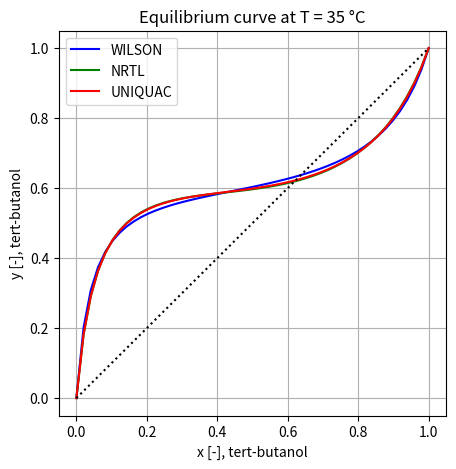

Write the Python code that produced this figure.
#------------------------------------------------------------------------------------------------------------
#
#
#                 __  __  ____  _____  ______ _       _____   ______ ____  _____           
#                |  \/  |/ __ \|  __ \|  ____| |     / ____| |  ____/ __ \|  __ \          
#                | \  / | |  | | |  | | |__  | |    | (___   | |__ | |  | | |__) |         
#                | |\/| | |  | | |  | |  __| | |     \___ \  |  __|| |  | |  _  /          
#                | |  | | |__| | |__| | |____| |____ ____) | | |   | |__| | | \ \          
#                |_|  |_|\____/|_____/|______|______|_____/  |_|    \____/|_|  \_\         
#                           _____ _______ _______      _______ _________     __             
#                     /\   / ____|__   __|_   _\ \    / /_   _|__   __\ \   / /             
#                    /  \ | |       | |    | |  \ \  / /  | |    | |   \ \_/ /              
#                   / /\ \| |       | |    | |   \ \/ /   | |    | |    \   /               
#                  / ____ \ |____   | |   _| |_   \  /   _| |_   | |     | |                
#                 /_/    \_\_____|  |_|  |_____|   \/   |_____|  |_|     |_|                
#             _____ ____  ______ ______ ______ _____ _____ _____ ______ _   _ _______ 
#            / ____/ __ \|  ____|  ____|  ____|_   _/ ____|_   _|  ____| \ | |__   __|
#           | |   | |  | | |__  | |__  | |__    | || |      | | | |__  |  \| |  | |   
#           | |   | |  | |  __| |  __| |  __|   | || |      | | |  __| | . ` |  | |   
#           | |___| |__| | |____| |    | |     _| || |____ _| |_| |____| |\  |  | |   
#            \_____\____/|______|_|    |_|    |_____\_____|_____|______|_| \_|  |_|   
#                                                                                                                                                      
#                                                                                                                                            
#                                                                                                                                            
#------------------------------------------------------------------------------------------------------------
#
#   Technische Universiteit Delft - TUDelft (2022)
#
#   Master of Science in Chemical Engineering
#
# [redacted]
#
#   You can redistribute the code and/or modify it
#   Whenever the code is used to produce any publication or document,
#   reference to this work and author should be reported
#   No warranty of fitness for a particular purpose is offered
#   The user must assume the entire risk of using this code
#
#------------------------------------------------------------------------------------------------------------
#
# [redacted]
# [redacted]
# [redacted]
# [redacted]
# [redacted]
#
#------------------------------------------------------------------------------------------------------------


def activityCoefficient_WILSON(i,x,W):
    N = len(x)
    alpha = 0
    gamma = 0
    for j in range(0,N):
        alpha = alpha + x[j]*W[i,j]
    
    for k in range(0,N):
        beta = 0
        for j in range(0,N):
            beta = beta + x[j]*W[k,j]
        gamma = gamma + x[k]*W[k,i]/beta
    
    gamma = np.exp( - np.log(alpha) + 1 - gamma )

    return gamma

def activityCoefficient_NRTL(i,x,G,tau):
    
    N = len(x)
    alpha = 0
    beta = 0
    phi = 0
    
    for j in range(0,N):
        alpha = alpha + tau[j,i]*G[j,i]*x[j]
        beta = beta + G[j,i]*x[j]
    
    for j in range(0,N):
        gamma = 0; delta = 0; epsilon = 0
        for k in range(0,N):
            gamma = gamma + G[k,j]*x[k]
            delta= delta + x[k]*tau[k,j]*G[k,j]
            epsilon = epsilon + x[k]*G[k,j]
        
        phi = phi + x[j]*G[i,j]/gamma*( tau[i,j] - delta/epsilon )
            
    gamma = np.exp( alpha/beta + phi )
    
    return gamma
    
def activityCoefficient_UNIQUAC(i,x,tau,z,r,q):
    
    N = len(x)
    
    I = z/2*(r-q) - (r - 1)
    
    alpha = 0; beta = 0; gamma = 0; delta = 0; rho = 0
    for j in range(0,N):
        alpha += q[j]*x[j]
        beta += r[j]*x[j]
        gamma += x[j]*I[j]
          
    theta = q*x/alpha
    phi = r*x/beta
    
    for j in range(0,N):       
        epsilon = 0
        for k in range(0,N):
            epsilon += theta[k]*tau[k,j]
            
        delta += theta[j]*tau[j,i]
        rho += theta[j]*tau[i,j]/epsilon  
    
    logGamma_C = np.log(r[i]/beta) + z/2*q[i]*np.log(q[i]*beta/r[i]/alpha) + I[i] - r[i]/beta*gamma   
    logGamma_R = q[i]*( 1 - np.log(delta) - rho ) 
    
    return np.exp(logGamma_C + logGamma_R)

import numpy as np
import scipy
import matplotlib.pyplot as plt

spec = ["tert-butanol","toluene"]
method = ["Wilson", "NRTL", "UNIQUAC"]

#experimental data @ T = 35°C
A = np.array([[1028.5272,   491.8786,   0],
              [-3225.6147,  4711.5914,  0.0159],
              [25.9015,     316.6514,   0]])
T = 35 + 273.15

#data
vL = np.array([94.88, 106.85])
R = np.array([3.4528, 3.9228])
Q = np.array([3.128, 2.968])

#wilson parameter
W = np.ones((len(spec),len(spec)))
W[0,1] = vL[1]/vL[0]*np.exp(-A[0,0]/1.98721/T)
W[1,0] = vL[0]/vL[1]*np.exp(-A[0,1]/1.98721/T)

#NRTL parameter
tau = np.zeros((len(spec),len(spec)))
G = np.ones((len(spec),len(spec)))

tau[0,1] = A[1,0]/1.98721/T
tau[1,0] = A[1,1]/1.98721/T
G[0,1] = np.exp(-A[1,2]*tau[0,1])
G[1,0] = np.exp(-A[1,2]*tau[1,0])

#UNIQUAC parameter
z = 10
tauN = np.ones((len(spec),len(spec)))
tauN[0,1] = np.exp(-A[2,0]/1.98721/T)
tauN[1,0] = np.exp(-A[2,1]/1.98721/T)

#Anotine parameter
A = np.array([7.23159, 6.95087])
B = np.array([1107.06, 1342.31])
C = np.array([172.101, 219.187])


#------------------------------------------------------------------------------
#                           ---TESTING---
#------------------------------------------------------------------------------


n = 50
x = np.linspace(0,1,n)
X = np.transpose(np.array([x,1-x]))

p0 = np.power(10, A - B/(T+C-273.15))

y = np.zeros(n); y1 = np.zeros(n); y2 = np.zeros(n)
pp = np.zeros((n,3))

for i in range(0,n):
    eqn = lambda p: 1 - x[i]*p0[0]*activityCoefficient_WILSON(0,X[i],W)/p - (1-x[i])*p0[1]*activityCoefficient_WILSON(1,X[i],W)/p
    eqn2 = lambda p: 1 - x[i]*p0[0]*activityCoefficient_NRTL(0,X[i],G,tau)/p - (1-x[i])*p0[1]*activityCoefficient_NRTL(1,X[i],G,tau)/p
    eqn3 = lambda p: 1 - x[i]*p0[0]*activityCoefficient_UNIQUAC(0,X[i],tauN,z,R,Q)/p - (1-x[i])*p0[1]*activityCoefficient_UNIQUAC(1,X[i],tauN,z,R,Q)/p
    
    p = scipy.optimize.fsolve(eqn,p0[0])
    p1 = scipy.optimize.fsolve(eqn2,p0[0])
    p2 = scipy.optimize.fsolve(eqn3,p0[0])
    
    pp[i] = p[0], p1[0], p2[0]
    
    y[i] = x[i]*p0[0]*activityCoefficient_WILSON(0,X[i],W)/p
    y1[i] = x[i]*p0[0]*activityCoefficient_NRTL(0,X[i],G,tau)/p1
    y2[i] = x[i]*p0[0]*activityCoefficient_UNIQUAC(0,X[i],tauN,z,R,Q)/p2
    
plt.figure(1,figsize=(5,5))
plt.plot(x,y,"-b",x,y1,"-g",x,y2,"-r",x,x,":k")
plt.title("Equilibrium curve at T = 35 °C")
plt.xlabel("x [-], tert-butanol"); plt.ylabel("y [-], tert-butanol")
plt.legend(["WILSON","NRTL","UNIQUAC"])
plt.grid(); plt.show()